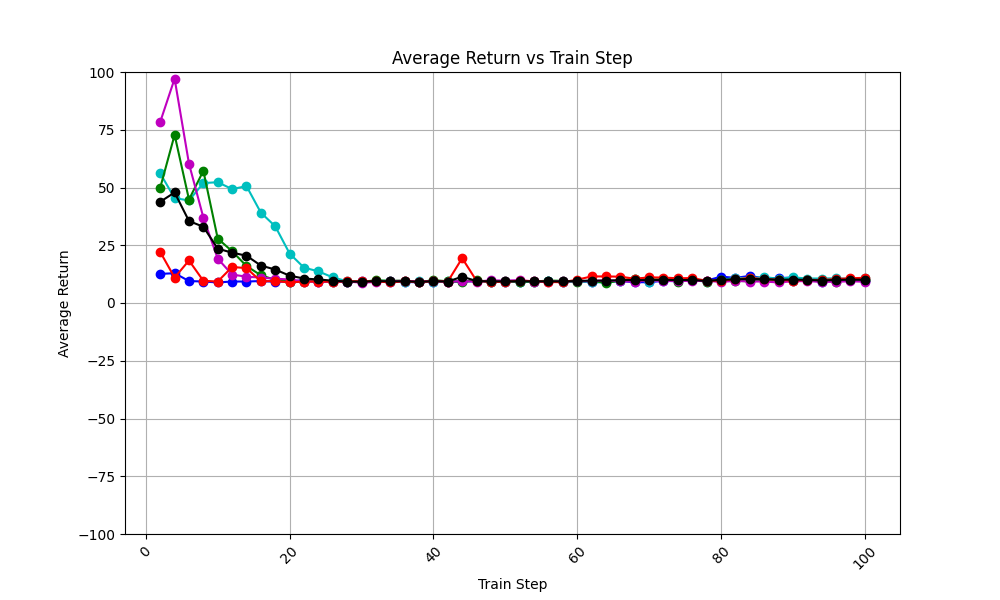

The file beside this chart, header and first rows:
train_step, avg_return_0, avg_return_1, avg_return_2, avg_return_3, avg_return_4, avg_of_avg_returns
2, 12.6, 56.1, 49.9, 78.4, 22.1, 43.82
4, 12.9, 45.4, 72.8, 97.1, 11.0, 47.84
6, 9.5, 44.4, 44.8, 60.3, 18.4, 35.48
8, 9.3, 51.9, 57.2, 37.0, 9.6, 33.0
10, 8.9, 52.3, 27.9, 19.2, 9.3, 23.52
12, 9.3, 49.3, 22.4, 12.3, 15.6, 21.78
14, 9.3, 50.6, 16.0, 11.4, 15.1, 20.48
16, 9.5, 39.1, 12.0, 11.0, 9.4, 16.2
18, 9.2, 33.2, 10.0, 10.5, 9.5, 14.48
20, 9.3, 21.4, 9.3, 10.2, 8.9, 11.82
22, 9.9, 15.3, 9.2, 9.3, 9.3, 10.6
24, 9.1, 13.7, 9.6, 9.2, 9.3, 10.18
26, 9.4, 11.1, 9.3, 9.3, 9.2, 9.66
28, 9.0, 9.4, 9.3, 9.3, 9.4, 9.28
30, 9.4, 9.2, 9.2, 8.8, 9.4, 9.2
32, 9.5, 9.6, 9.8, 9.1, 9.4, 9.48
34, 9.2, 9.6, 9.6, 9.5, 8.9, 9.36
36, 9.2, 9.3, 9.7, 9.6, 9.4, 9.44
38, 8.9, 9.5, 9.0, 9.3, 9.1, 9.16
40, 9.3, 9.2, 9.9, 9.5, 9.4, 9.46
42, 9.1, 9.4, 9.4, 9.3, 9.3, 9.3
44, 9.4, 9.5, 9.2, 9.4, 19.4, 11.38
46, 9.4, 9.5, 9.8, 9.3, 9.6, 9.52
48, 9.3, 9.4, 9.2, 9.8, 9.1, 9.36
50, 9.2, 9.3, 9.5, 9.7, 9.2, 9.38
52, 9.2, 9.3, 9.2, 9.9, 9.6, 9.44
54, 9.4, 9.3, 9.3, 9.3, 9.5, 9.36
56, 9.4, 9.4, 9.7, 9.2, 9.1, 9.36
58, 9.3, 9.3, 9.6, 9.4, 9.0, 9.32
60, 9.4, 9.5, 9.2, 9.5, 10.1, 9.54
62, 9.1, 8.9, 9.7, 9.4, 11.5, 9.72
64, 9.3, 9.0, 8.6, 9.9, 11.5, 9.66
66, 9.5, 9.5, 9.8, 9.4, 11.4, 9.92
68, 9.0, 10.2, 10.6, 9.3, 10.5, 9.92
70, 9.0, 9.1, 10.3, 9.8, 11.1, 9.86
72, 9.6, 10.1, 10.1, 9.5, 11.0, 10.06
74, 9.4, 10.5, 9.3, 9.6, 10.7, 9.9
76, 9.9, 9.8, 10.0, 9.5, 10.8, 10.0
78, 9.7, 9.3, 9.3, 9.6, 9.6, 9.5
80, 11.4, 10.0, 10.1, 9.1, 9.7, 10.06
82, 10.9, 10.9, 9.6, 9.6, 10.2, 10.24
84, 11.7, 10.8, 9.4, 9.3, 10.9, 10.42
86, 10.7, 11.2, 10.1, 9.3, 10.3, 10.32
88, 10.8, 10.5, 10.0, 8.9, 10.1, 10.06
90, 11.0, 11.1, 9.7, 9.4, 9.6, 10.16
92, 10.0, 10.6, 9.8, 9.5, 10.1, 10
94, 9.2, 10.6, 9.9, 9.1, 9.9, 9.74
96, 10.3, 10.7, 9.3, 9.2, 10.4, 9.98
98, 10.1, 10.4, 10.1, 9.4, 10.7, 10.14
100, 9.6, 10.9, 9.8, 9.2, 10.9, 10.08
